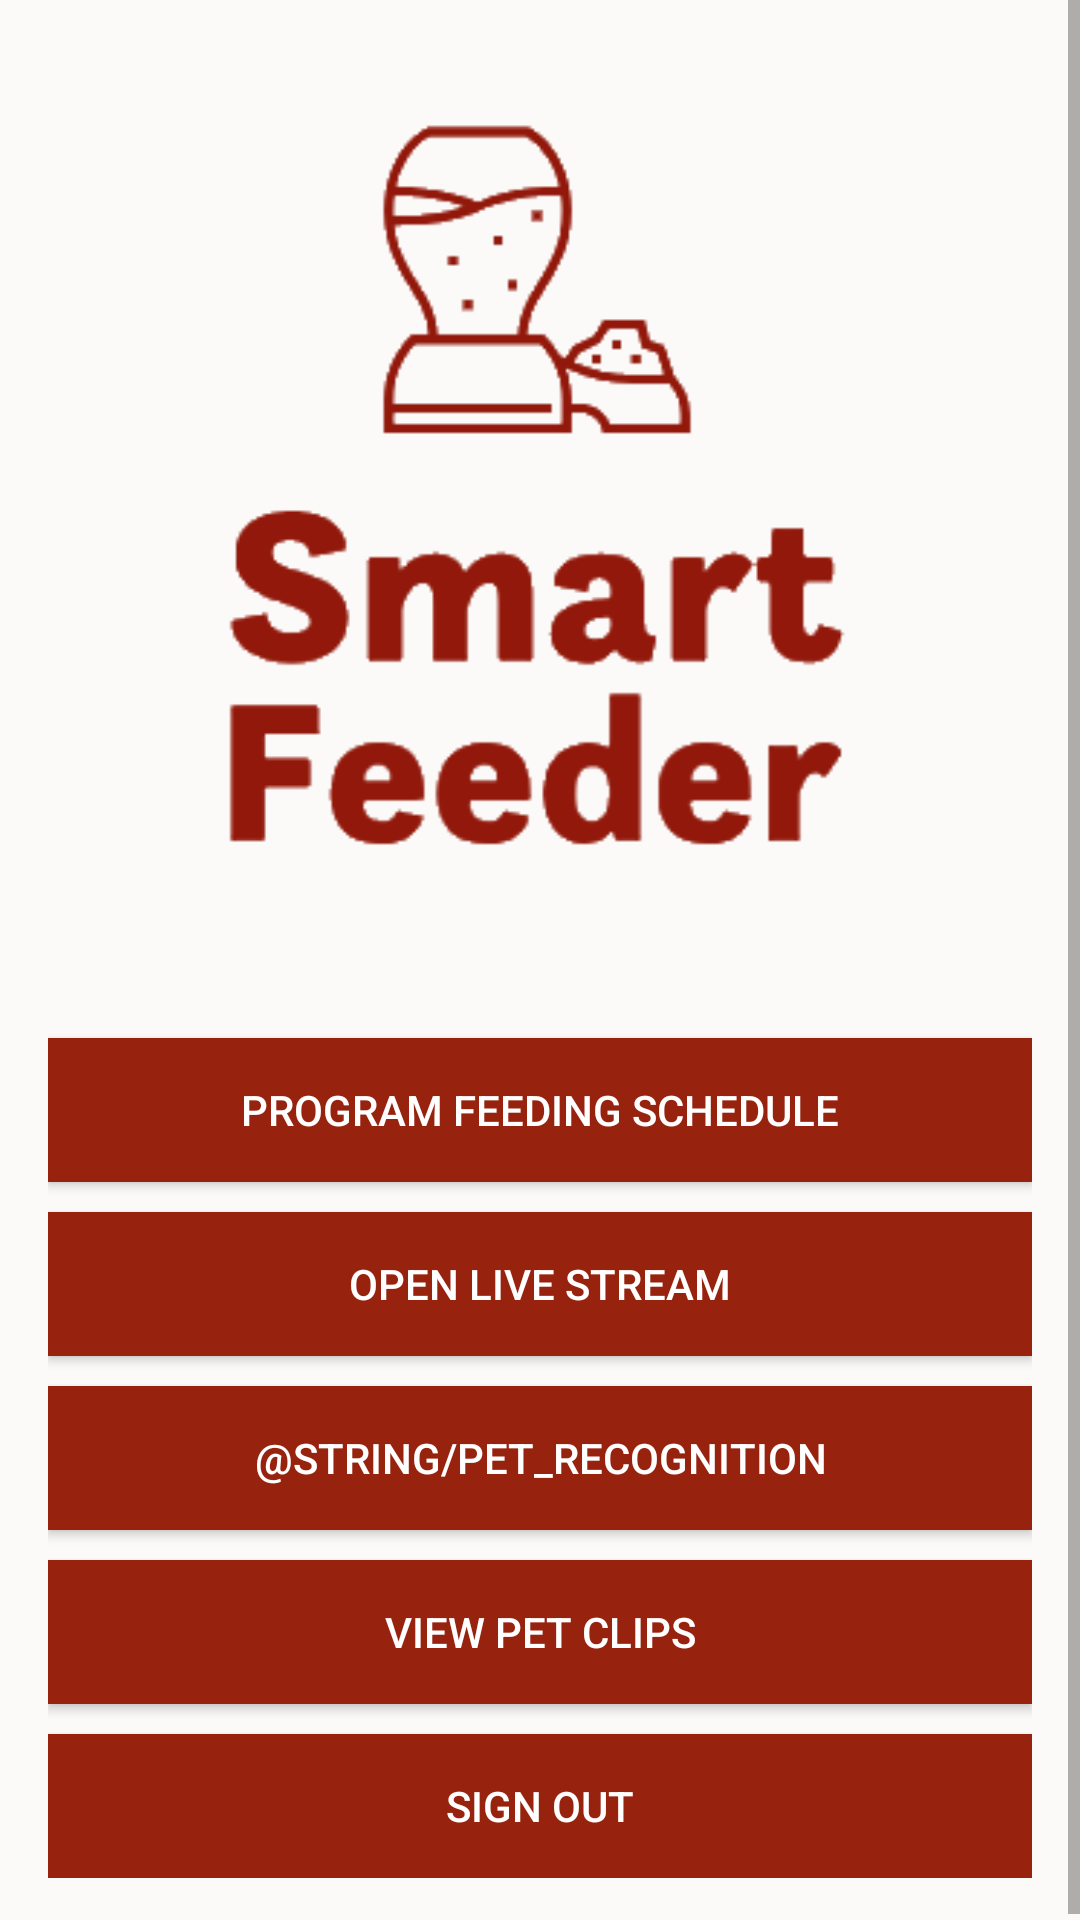

Produce the Android XML layout that renders to this screen, including the resource entries it uses.
<!-- AndroidManifest.xml: application theme AppTheme -->
<!-- res/layout/activity_main.xml -->
<?xml version="1.0" encoding="utf-8"?>
<android.support.design.widget.CoordinatorLayout xmlns:android="http://schemas.android.com/apk/res/android"
    xmlns:app="http://schemas.android.com/apk/res-auto"
    xmlns:tools="http://schemas.android.com/tools"
    android:layout_width="match_parent"
    android:layout_height="match_parent"
    android:fitsSystemWindows="true"
    tools:context="com.example.shane.smartfeeder.MainActivity">


    <ScrollView
        android:layout_width="match_parent"
        android:layout_height="match_parent">
        <LinearLayout
            android:layout_width="fill_parent"
            android:layout_height="wrap_content"
            android:background="@color/colorBackground1"
            android:gravity="center"
            android:orientation="vertical"
            android:padding="@dimen/activity_horizontal_margin">


            <ImageView
                android:layout_width="@dimen/logo_w"
                android:layout_height="@dimen/logo_h"
                android:layout_gravity="center_horizontal"
                android:layout_marginBottom="20dp"
                android:src="@drawable/logo"
                android:contentDescription="@string/todo" />

            

            <Button
                android:id="@+id/btn_program_feeding_schedule"
                android:layout_width="fill_parent"
                android:layout_height="wrap_content"
                android:layout_marginTop="10dip"
                android:background="@color/accutextcolor"
                android:text="@string/program_feeding_schedule"
                android:textColor="@color/white" />

            <Button
                android:id="@+id/btn_open_live_stream"
                android:layout_width="fill_parent"
                android:layout_height="wrap_content"
                android:layout_marginTop="10dip"
                android:background="@color/accutextcolor"
                android:text="@string/open_live_stream"
                android:textColor="@color/white" />

            <Button
                android:id="@+id/btn_petRecognition"
                android:layout_width="fill_parent"
                android:layout_height="wrap_content"
                android:layout_marginTop="10dip"
                android:background="@color/accutextcolor"
                android:text="@string/pet_recognition"
                android:textColor="@color/white" />

            <Button
                android:id="@+id/btn_ViewClips"
                android:layout_width="fill_parent"
                android:layout_height="wrap_content"
                android:layout_marginTop="10dip"
                android:background="@color/accutextcolor"
                android:text="@string/view_pet_clips"
                android:textColor="@color/white" />

            <Button
                android:id="@+id/btn_logout"
                android:layout_width="fill_parent"
                android:layout_height="wrap_content"
                android:layout_marginTop="10dip"
                android:background="@color/accutextcolor"
                android:text="@string/btn_sign_out"
                android:textColor="@color/white" />
        </LinearLayout>
    </ScrollView>

    <ProgressBar
        android:id="@+id/progressBar"
        android:layout_width="30dp"
        android:layout_height="30dp"
        android:layout_gravity="center|bottom"
        android:layout_marginBottom="20dp"
        android:visibility="gone" />

</android.support.design.widget.CoordinatorLayout>
<!-- resources referenced by this layout -->
<resources>
  <color name="accutextcolor">#97220e</color>
  <color name="colorBackground1">#fbfaf8</color>
  <color name="white">#ffffff</color>
  <dimen name="activity_horizontal_margin">16dp</dimen>
  <dimen name="logo_h">300dp</dimen>
  <dimen name="logo_w">400dp</dimen>
  <!-- drawable logo: png bitmap (drawable-v24, 17980 bytes) -->
  <string name="btn_sign_out">Sign Out</string>
  <string name="open_live_stream">Open Live Stream</string>
  <string name="program_feeding_schedule">Program Feeding Schedule</string>
  <string name="todo">TODO</string>
  <string name="view_pet_clips">View Pet Clips</string>
  <style name="AppTheme" parent="Theme.AppCompat.Light.NoActionBar">
          
  
          <item name="colorPrimary">@color/colorPrimary</item>
          <item name="colorPrimaryDark">@color/colorPrimaryDark</item>
          <item name="colorAccent">@color/colorAccent</item>
      </style>
  <color name="colorPrimary">#008577</color>
  <color name="colorPrimaryDark">#00574B</color>
  <color name="colorAccent">#97220e</color>
</resources>
